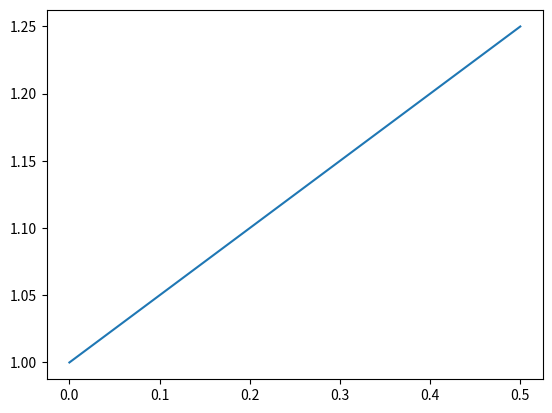

Here is the Python script that generated this plot:
from matplotlib import pyplot as plt
#****************************************************
#METODO DE EULER
#****************************************************
def euler(N, x0, y0, f, x_f):
  xn = []
  yn = []
  h = (x_f - x0) / N
  yk = y0
  for k in range(N):
    xk = x0 + h * k
    yk = yk + f(xk, yk) * h
    xn.append(xk)
    yn.append(yk)
  return xn, yn


def f(x, y):
  return x/y

x0 = 0
y0 = 1

N = 2
x_f = 1
xn, yn = euler(N, x0, y0, f, x_f)
plt.plot(xn, yn)
print(yn)
plt.show()

